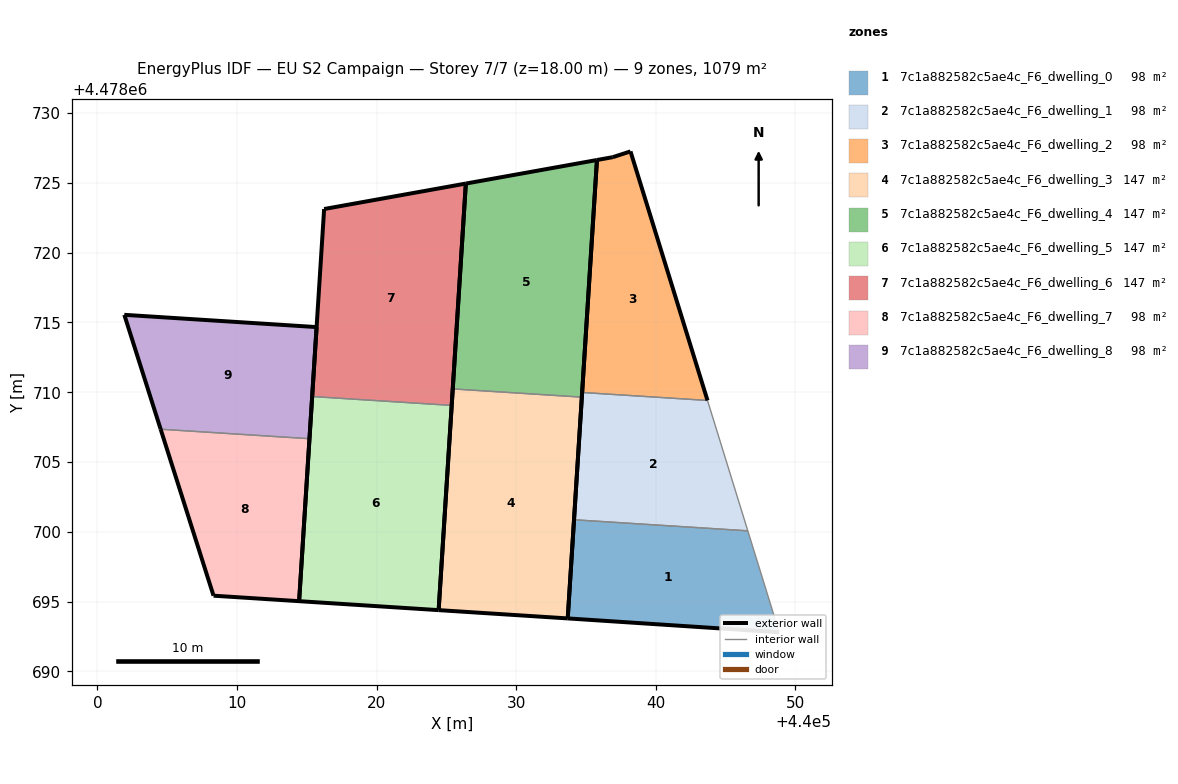
=== STOREY PLAN SPEC (per zone: floor XY polygon, exterior-wall plan segments, windows/doors) ===
zone 1: 7c1a882582c5ae4c_F6_dwelling_0  (98.1 m²)
  floor: (440048.85, 4478692.80) (440046.60, 4478700.07) (440034.15, 4478700.86) (440033.70, 4478693.79)
  exterior wall: (440048.85, 4478692.80) – (440033.70, 4478693.79)  [15.2 m]
  exterior wall: (440033.70, 4478693.79) – (440034.15, 4478700.86)  [7.1 m]
  interior walls: 2
zone 2: 7c1a882582c5ae4c_F6_dwelling_1  (98.1 m²)
  floor: (440046.60, 4478700.07) (440043.71, 4478709.41) (440034.73, 4478709.98) (440034.15, 4478700.86)
  exterior wall: (440034.15, 4478700.86) – (440034.73, 4478709.98)  [9.1 m]
  interior walls: 3
zone 3: 7c1a882582c5ae4c_F6_dwelling_2  (98.1 m²)
  floor: (440043.71, 4478709.41) (440038.20, 4478727.25) (440036.93, 4478726.84) (440035.79, 4478726.64) (440034.73, 4478709.98)
  exterior wall: (440038.20, 4478727.25) – (440043.71, 4478709.41)  [18.7 m]
  exterior wall: (440034.73, 4478709.98) – (440035.79, 4478726.64)  [16.7 m]
  exterior wall: (440035.79, 4478726.64) – (440036.93, 4478726.84)  [1.2 m]
  exterior wall: (440036.93, 4478726.84) – (440038.20, 4478727.25)  [1.3 m]
  interior walls: 1
zone 4: 7c1a882582c5ae4c_F6_dwelling_3  (147.2 m²)
  floor: (440033.70, 4478693.79) (440034.71, 4478709.65) (440025.46, 4478710.24) (440024.45, 4478694.39)
  exterior wall: (440034.71, 4478709.65) – (440033.70, 4478693.79)  [15.9 m]
  exterior wall: (440033.70, 4478693.79) – (440024.45, 4478694.39)  [9.3 m]
  exterior wall: (440024.45, 4478694.39) – (440025.46, 4478710.24)  [15.9 m]
  interior walls: 1
zone 5: 7c1a882582c5ae4c_F6_dwelling_4  (147.2 m²)
  floor: (440034.71, 4478709.65) (440035.79, 4478726.64) (440026.40, 4478724.95) (440025.46, 4478710.24)
  exterior wall: (440025.46, 4478710.24) – (440026.40, 4478724.95)  [14.7 m]
  exterior wall: (440026.40, 4478724.95) – (440035.79, 4478726.64)  [9.5 m]
  exterior wall: (440035.79, 4478726.64) – (440034.71, 4478709.65)  [17.0 m]
  interior walls: 1
zone 6: 7c1a882582c5ae4c_F6_dwelling_5  (147.2 m²)
  floor: (440024.45, 4478694.39) (440025.39, 4478709.05) (440015.39, 4478709.69) (440014.45, 4478695.03)
  exterior wall: (440024.45, 4478694.39) – (440014.45, 4478695.03)  [10.0 m]
  exterior wall: (440014.45, 4478695.03) – (440015.39, 4478709.69)  [14.7 m]
  exterior wall: (440025.39, 4478709.05) – (440024.45, 4478694.39)  [14.7 m]
  interior walls: 1
zone 7: 7c1a882582c5ae4c_F6_dwelling_6  (147.2 m²)
  floor: (440025.39, 4478709.05) (440026.40, 4478724.95) (440016.25, 4478723.13) (440015.39, 4478709.69)
  exterior wall: (440015.39, 4478709.69) – (440016.25, 4478723.13)  [13.5 m]
  exterior wall: (440016.25, 4478723.13) – (440026.40, 4478724.95)  [10.3 m]
  exterior wall: (440026.40, 4478724.95) – (440025.39, 4478709.05)  [15.9 m]
  interior walls: 1
zone 8: 7c1a882582c5ae4c_F6_dwelling_7  (98.1 m²)
  floor: (440014.45, 4478695.03) (440015.20, 4478706.67) (440004.53, 4478707.35) (440008.32, 4478695.42)
  exterior wall: (440014.45, 4478695.03) – (440008.32, 4478695.42)  [6.1 m]
  exterior wall: (440008.32, 4478695.42) – (440004.53, 4478707.35)  [12.5 m]
  exterior wall: (440015.20, 4478706.67) – (440014.45, 4478695.03)  [11.7 m]
  interior walls: 1
zone 9: 7c1a882582c5ae4c_F6_dwelling_8  (98.1 m²)
  floor: (440015.20, 4478706.67) (440015.71, 4478714.67) (440001.93, 4478715.54) (440004.53, 4478707.35)
  exterior wall: (440004.53, 4478707.35) – (440001.93, 4478715.54)  [8.6 m]
  exterior wall: (440001.93, 4478715.54) – (440015.71, 4478714.67)  [13.8 m]
  exterior wall: (440015.71, 4478714.67) – (440015.20, 4478706.67)  [8.0 m]
  interior walls: 1

=== DERIVED (storey summary) ===
Building: EU S2 Campaign
Storey: 7 of 7  (floor level z = 18.00 m)
Storey gross floor area: 1079.5 m²
Zones on this storey: 9
  - 7c1a882582c5ae4c_F6_dwelling_0: floor 98.1 m²; exterior wall 22.3 m (66.8 m²); WWR 0.0%
  - 7c1a882582c5ae4c_F6_dwelling_1: floor 98.1 m²; exterior wall 9.1 m (27.4 m²); WWR 0.0%
  - 7c1a882582c5ae4c_F6_dwelling_2: floor 98.1 m²; exterior wall 37.9 m (113.6 m²); WWR 0.0%
  - 7c1a882582c5ae4c_F6_dwelling_3: floor 147.2 m²; exterior wall 41.0 m (123.1 m²); WWR 0.0%
  - 7c1a882582c5ae4c_F6_dwelling_4: floor 147.2 m²; exterior wall 41.3 m (123.9 m²); WWR 0.0%
  - 7c1a882582c5ae4c_F6_dwelling_5: floor 147.2 m²; exterior wall 39.4 m (118.2 m²); WWR 0.0%
  - 7c1a882582c5ae4c_F6_dwelling_6: floor 147.2 m²; exterior wall 39.7 m (119.1 m²); WWR 0.0%
  - 7c1a882582c5ae4c_F6_dwelling_7: floor 98.1 m²; exterior wall 30.3 m (91.0 m²); WWR 0.0%
  - 7c1a882582c5ae4c_F6_dwelling_8: floor 98.1 m²; exterior wall 30.4 m (91.3 m²); WWR 0.0%
Zone adjacency (shared interzone walls):
  - 7c1a882582c5ae4c_F6_dwelling_0 ↔ 7c1a882582c5ae4c_F6_dwelling_1
  - 7c1a882582c5ae4c_F6_dwelling_1 ↔ 7c1a882582c5ae4c_F6_dwelling_2
  - 7c1a882582c5ae4c_F6_dwelling_3 ↔ 7c1a882582c5ae4c_F6_dwelling_4
  - 7c1a882582c5ae4c_F6_dwelling_5 ↔ 7c1a882582c5ae4c_F6_dwelling_6
  - 7c1a882582c5ae4c_F6_dwelling_7 ↔ 7c1a882582c5ae4c_F6_dwelling_8